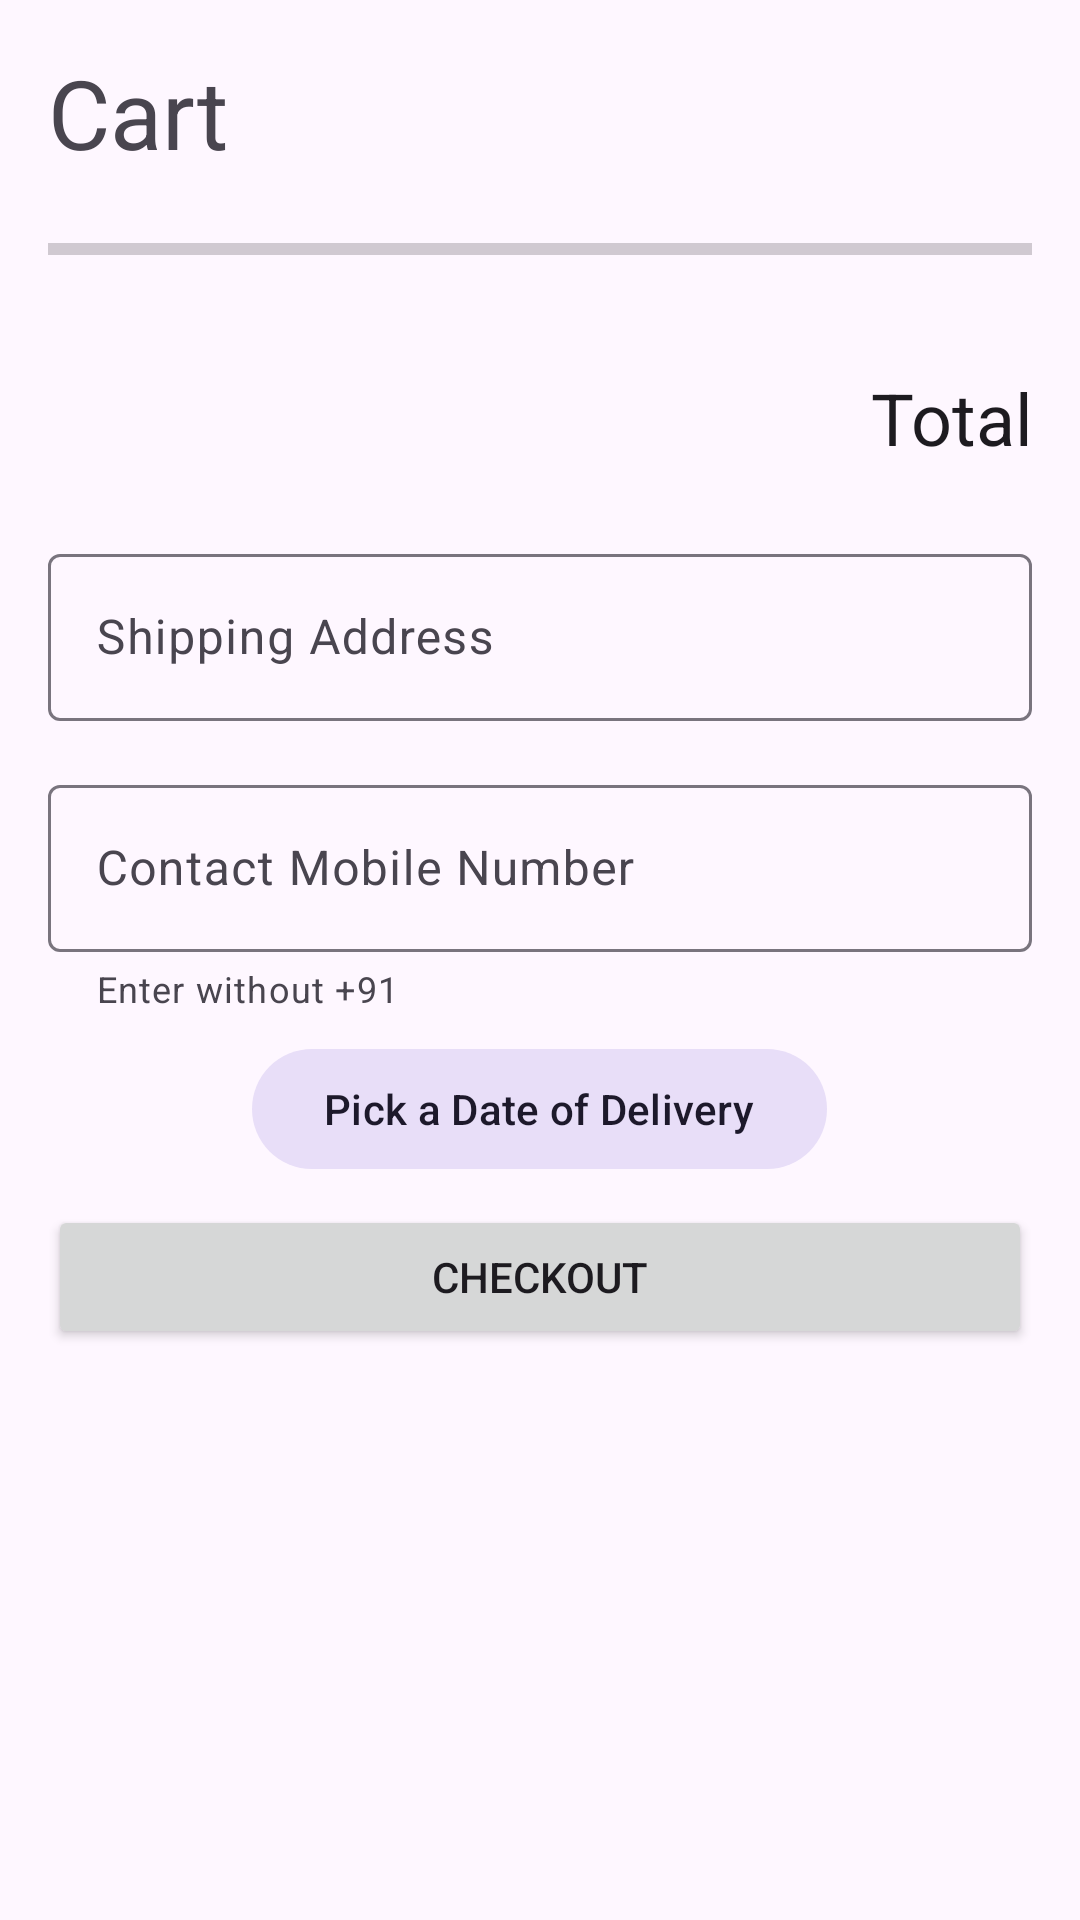

Reconstruct the res/layout file that produces this screen, plus the resources it refers to.
<!-- AndroidManifest.xml: application theme Theme.ShopTask -->
<!-- res/layout/activity_cart.xml -->
<?xml version="1.0" encoding="utf-8"?>
<androidx.core.widget.NestedScrollView xmlns:android="http://schemas.android.com/apk/res/android"
    xmlns:app="http://schemas.android.com/apk/res-auto"
    xmlns:tools="http://schemas.android.com/tools"
    android:layout_width="match_parent"
    android:layout_height="match_parent"
    android:orientation="vertical"

    tools:context=".ui.customer.cart.CartActivity">

    <LinearLayout
        android:layout_width="match_parent"
        android:layout_height="wrap_content"
        android:layout_margin="16dp"
        android:orientation="vertical">

        <TextView
            style="@style/TextAppearance.Material3.HeadlineLarge"
            android:layout_width="match_parent"
            android:layout_height="wrap_content"
            android:layout_marginBottom="16dp"
            android:text="Cart" />

        <ProgressBar
            android:id="@+id/progressBarCart"
            style="?android:attr/progressBarStyleHorizontal"
            android:layout_width="match_parent"
            android:layout_height="wrap_content" />

        <androidx.recyclerview.widget.RecyclerView
            android:id="@+id/checkout_recycler"
            android:layout_marginVertical="8dp"
            android:layout_width="match_parent"
            android:layout_height="match_parent" />

        <TextView
            android:id="@+id/TotalPriceWholeCart"
            style="@style/TextAppearance.Material3.HeadlineSmall"
            android:layout_width="match_parent"
            android:layout_height="wrap_content"
            android:layout_marginVertical="16dp"
            android:layout_gravity="end"
            android:gravity="end"
            android:text="Total" />

        <com.google.android.material.textfield.TextInputLayout
            android:id="@+id/edt_shipping_address_cart"
            android:layout_marginVertical="8dp"
            android:layout_width="match_parent"
            android:layout_height="match_parent">

            <com.google.android.material.textfield.TextInputEditText
                android:layout_width="match_parent"
                android:layout_height="wrap_content"
                android:hint="Shipping Address" />
        </com.google.android.material.textfield.TextInputLayout>

        <com.google.android.material.textfield.TextInputLayout
            android:id="@+id/edt_mobile_cart"
            android:layout_marginVertical="8dp"
            app:helperText="Enter without +91"
            android:layout_width="match_parent"
            android:layout_height="match_parent">

            <com.google.android.material.textfield.TextInputEditText
                android:inputType="phone"
                android:layout_width="match_parent"
                android:layout_height="wrap_content"
                android:hint="Contact Mobile Number" />
        </com.google.android.material.textfield.TextInputLayout>



        <com.google.android.material.button.MaterialButton
            android:id="@+id/datePickButton"
            app:icon="@drawable/outline_calendar_month_24"
            style="@style/Widget.Material3.Button.TonalButton"
            android:layout_width="wrap_content"
            android:layout_gravity="center"
            android:layout_height="wrap_content"
            android:text="Pick a Date of Delivery" />

        <Button
            android:layout_marginVertical="8dp"
            android:id="@+id/btn_checkout"
            android:layout_width="match_parent"
            android:layout_height="wrap_content"
            android:text="CheckOut" />
    </LinearLayout>

</androidx.core.widget.NestedScrollView>
<!-- resources referenced by this layout -->
<resources>
  <style name="Theme.ShopTask" parent="Base.Theme.ShopTask" />
  <style name="Base.Theme.ShopTask" parent="Theme.Material3.DayNight.NoActionBar">
          
          
      </style>
</resources>
